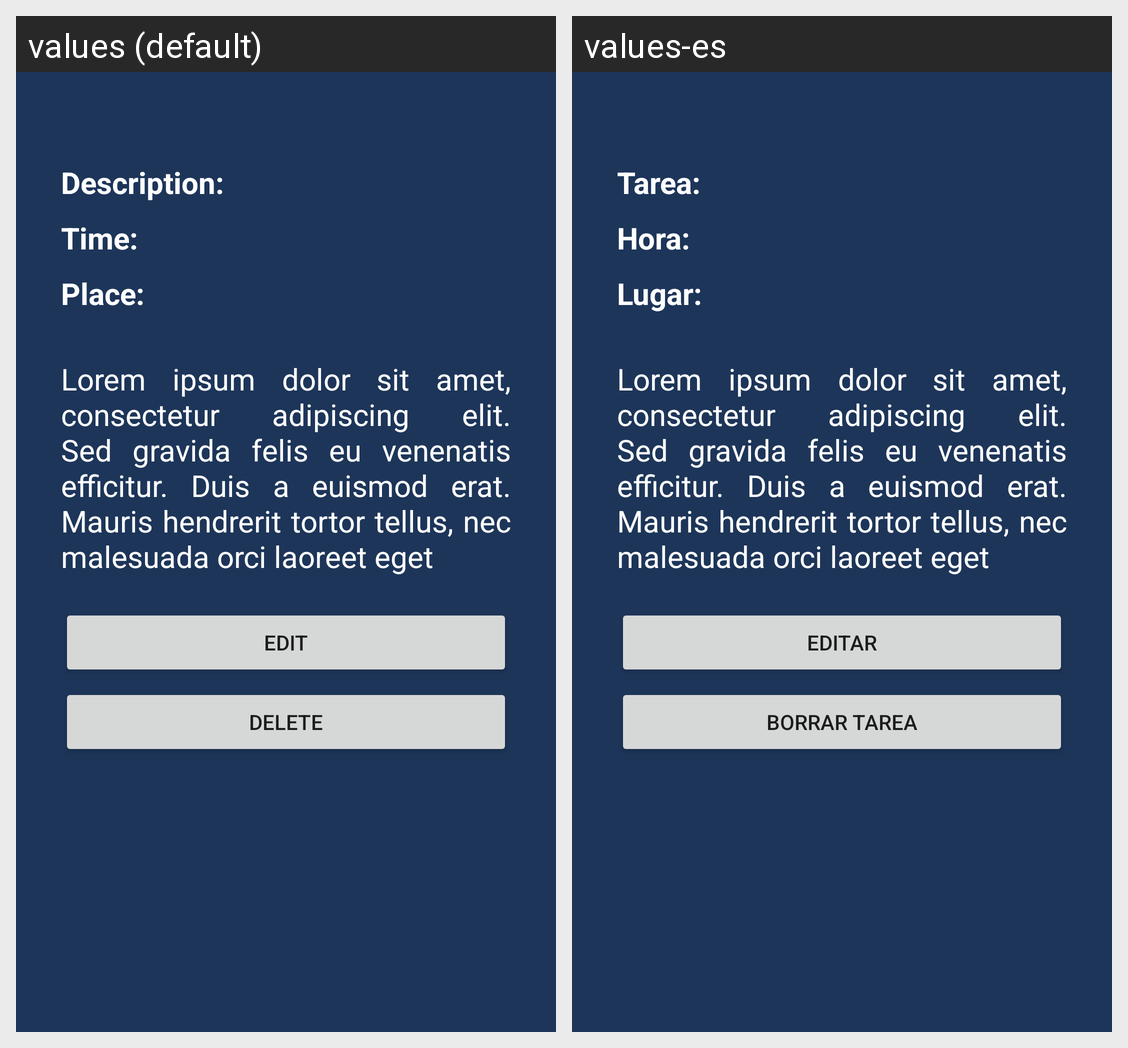

Strings drawn on this Android screen and how each of the app's shown locales translates them:
Android screen res/layout/fragment_detail.xml rendered under 2 locales, left to right: values (default), values-es. Device: Nexus 5 (rendered at 1080×1920; each locale shown at half size, 540×960, under a caption strip naming it); theme Theme.NuevaEstrategia.
Strings drawn on this screen, with the default value and each locale's value (text and hints the layout hard-codes, and strings that could not be matched under every locale, appear in the picture but are not listed):

descripciontarea
  values: Description:
  values-es: Tarea:

hora
  values: Time:
  values-es: Hora:

lugar
  values: Place:
  values-es: Lugar:

trabajo1Detail
  values: Lorem ipsum dolor sit amet, consectetur adipiscing elit. Sed gravida felis eu venenatis efficitur. Duis a euismod erat. Mauris hendrerit tortor tellus, nec malesuada orci laoreet eget
  values-es: Lorem ipsum dolor sit amet, consectetur adipiscing elit. Sed gravida felis eu venenatis efficitur. Duis a euismod erat. Mauris hendrerit tortor tellus, nec malesuada orci laoreet eget

editartarea
  values: Edit
  values-es: EDITAR

deletetarea
  values: Delete
  values-es: Borrar Tarea
